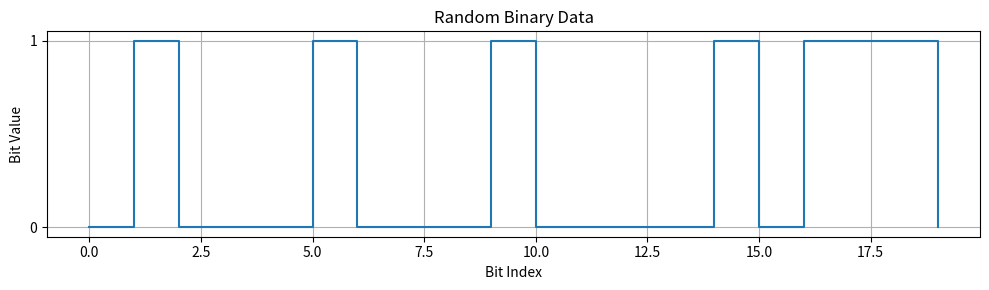

The script that saved this image:
import numpy as np
import matplotlib.pyplot as plt

# Reproducibility
np.random.seed(42)

# Number of bits to transmit
num_bits = 20

# Generate random binary data
bits = np.random.randint(0, 2, num_bits)

# Display the generated bits
print("Transmitted Binary Data:")
print(bits)

# Plot the bits
plt.figure(figsize=(10, 3))
plt.step(
    np.arange(num_bits),
    bits,
    where="post"
)

plt.title("Random Binary Data")
plt.xlabel("Bit Index")
plt.ylabel("Bit Value")
plt.yticks([0, 1])
plt.grid(True)

plt.tight_layout()
plt.show()
